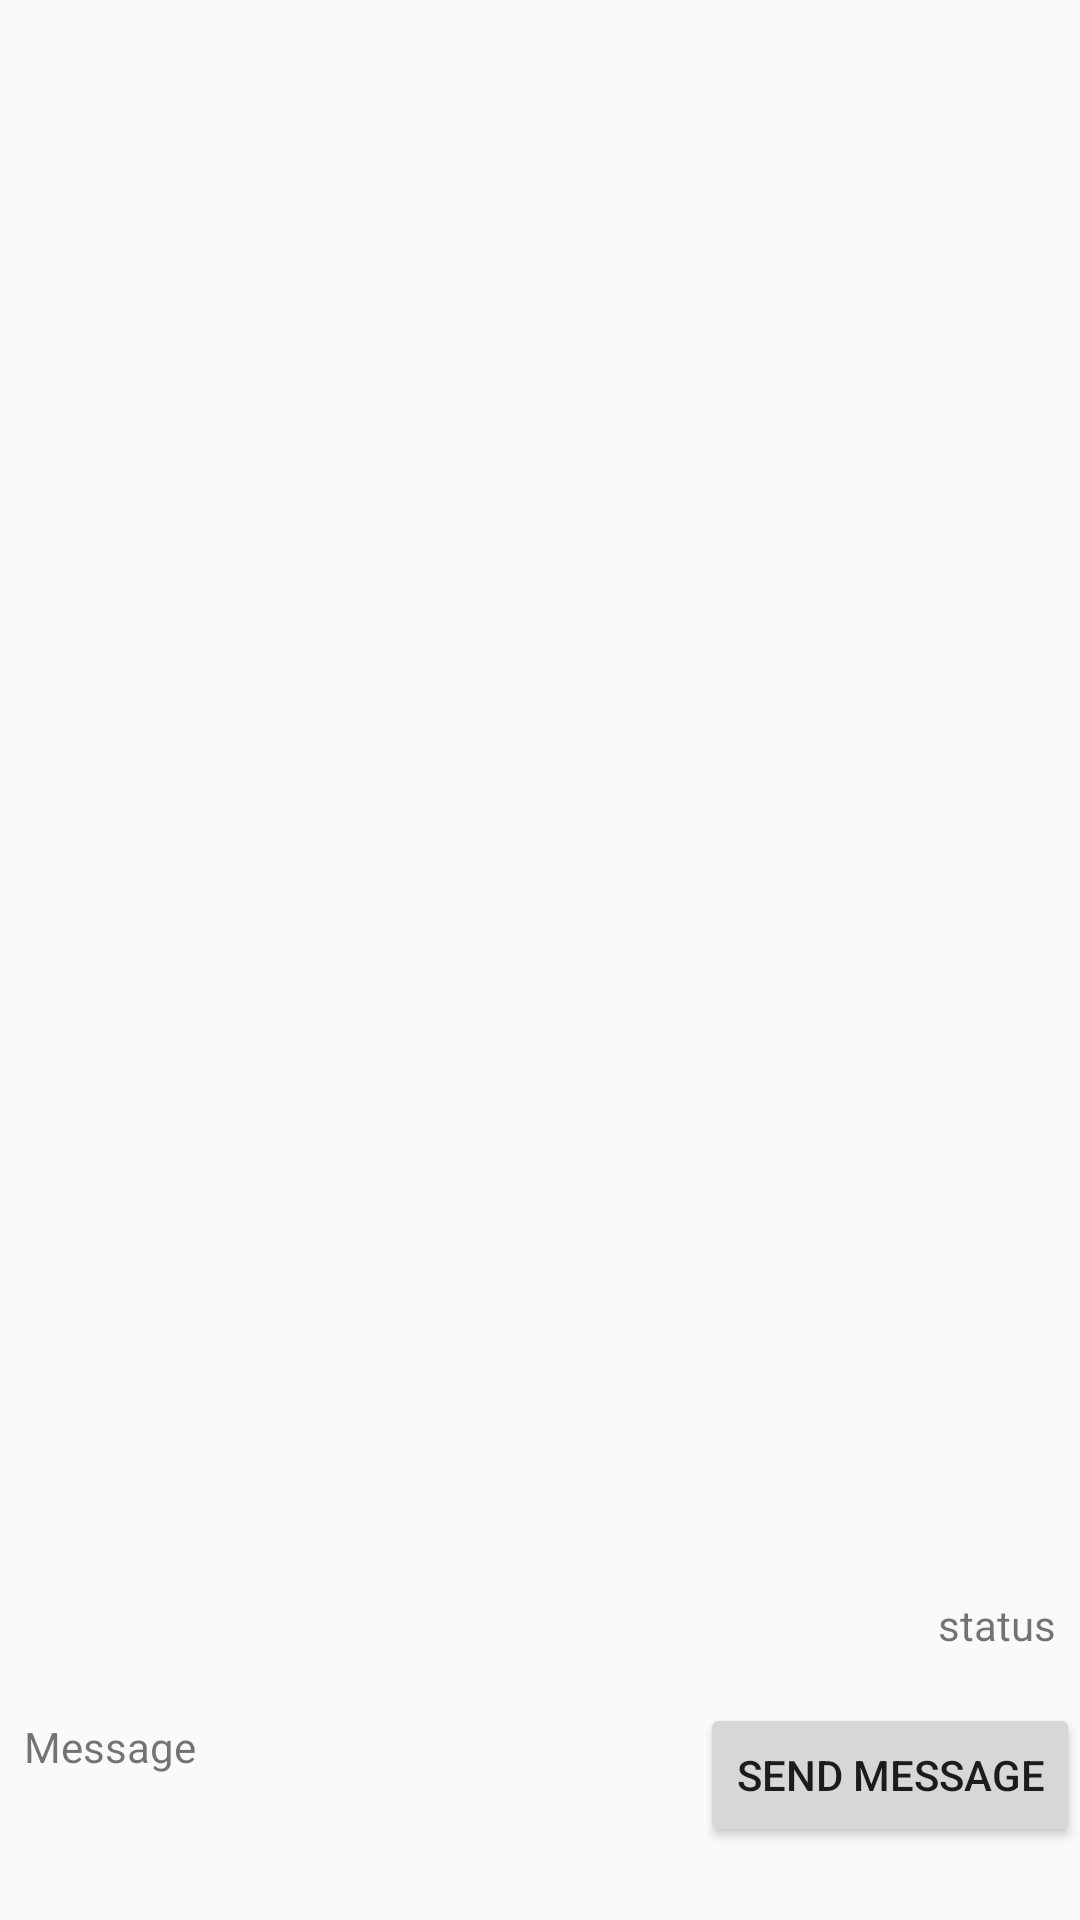

Write the Android layout XML for this screen, with the resource values it uses.
<!-- AndroidManifest.xml: application theme AppTheme -->
<!-- res/layout/find_user_fragment.xml -->
<?xml version="1.0" encoding="utf-8"?>
<androidx.constraintlayout.widget.ConstraintLayout xmlns:android="http://schemas.android.com/apk/res/android"
    xmlns:app="http://schemas.android.com/apk/res-auto"
    xmlns:tools="http://schemas.android.com/tools"
    android:orientation="vertical" android:layout_width="match_parent"
    android:layout_height="match_parent">

    <androidx.constraintlayout.widget.ConstraintLayout
        android:layout_width="match_parent"
        android:layout_height="0dp"
        android:layout_marginTop="8dp"
        android:layout_marginBottom="8dp"
        app:layout_constraintBottom_toBottomOf="parent"
        app:layout_constraintTop_toTopOf="parent">

        <androidx.recyclerview.widget.RecyclerView
            android:id="@+id/user_search_recycle_view"
            android:layout_width="0dp"
            android:layout_height="0dp"
            android:layout_marginBottom="100dp"
            app:layout_constraintBottom_toBottomOf="parent"
            app:layout_constraintEnd_toEndOf="parent"
            app:layout_constraintHorizontal_bias="0.0"
            app:layout_constraintStart_toStartOf="parent"
            app:layout_constraintTop_toTopOf="parent"
            app:layout_constraintVertical_bias="0.0" />

        <Button
            android:id="@+id/send_msg_btn"
            android:layout_width="wrap_content"
            android:layout_height="wrap_content"
            android:layout_marginTop="8dp"
            android:layout_marginBottom="8dp"
            android:text="Send Message"
            app:layout_constraintBottom_toBottomOf="parent"
            app:layout_constraintEnd_toEndOf="parent"
            app:layout_constraintHorizontal_bias="1.0"
            app:layout_constraintStart_toStartOf="parent"
            app:layout_constraintTop_toBottomOf="@+id/status_text" />

        <TextView
            android:id="@+id/status_text"
            android:layout_width="wrap_content"
            android:layout_height="wrap_content"
            android:layout_marginStart="8dp"
            android:layout_marginEnd="8dp"
            android:text="status"
            app:layout_constraintEnd_toEndOf="parent"
            app:layout_constraintHorizontal_bias="1.0"
            app:layout_constraintStart_toStartOf="parent"
            app:layout_constraintTop_toBottomOf="@+id/user_search_recycle_view" />

        <TextView
            android:id="@+id/msg_text"
            android:layout_width="wrap_content"
            android:layout_height="wrap_content"
            android:layout_marginStart="8dp"
            android:layout_marginTop="8dp"
            android:layout_marginBottom="8dp"
            android:text="Message"
            app:layout_constraintBottom_toBottomOf="parent"
            app:layout_constraintStart_toStartOf="parent"
            app:layout_constraintTop_toBottomOf="@+id/user_search_recycle_view" />
    </androidx.constraintlayout.widget.ConstraintLayout>

    <androidx.constraintlayout.widget.ConstraintLayout
        android:id="@+id/user_search_layout"
        android:layout_width="match_parent"
        android:layout_height="match_parent"
        android:visibility="gone">

        <ProgressBar
            android:id="@+id/progress_bar"
            style="@android:style/Widget.ProgressBar.Large.Inverse"
            android:layout_width="wrap_content"
            android:layout_height="wrap_content"
            android:layout_marginStart="8dp"
            android:layout_marginTop="8dp"
            android:layout_marginEnd="8dp"
            android:layout_marginBottom="8dp"
            app:layout_constraintBottom_toBottomOf="parent"
            app:layout_constraintEnd_toEndOf="parent"
            app:layout_constraintStart_toStartOf="parent"
            app:layout_constraintTop_toTopOf="parent" />

        <Button
            android:id="@+id/cancel_search"
            android:layout_width="wrap_content"
            android:layout_height="wrap_content"
            android:layout_marginTop="16dp"
            android:background="@drawable/clear_history_button_shape"
            android:text="@android:string/cancel"
            app:layout_constraintEnd_toEndOf="@+id/progress_bar"
            app:layout_constraintHorizontal_bias="0.525"
            app:layout_constraintStart_toStartOf="@+id/progress_bar"
            app:layout_constraintTop_toBottomOf="@+id/progress_bar" />

        <TextView
            android:id="@+id/textView"
            android:layout_width="wrap_content"
            android:layout_height="wrap_content"
            android:layout_marginBottom="16dp"
            android:text="Loading Connection..."
            app:layout_constraintBottom_toTopOf="@+id/progress_bar"
            app:layout_constraintEnd_toEndOf="@+id/progress_bar"
            app:layout_constraintStart_toStartOf="@+id/progress_bar" />
    </androidx.constraintlayout.widget.ConstraintLayout>

</androidx.constraintlayout.widget.ConstraintLayout>
<!-- resources referenced by this layout -->
<resources>
  <!-- drawable clear_history_button_shape (drawable) -->
  <shape xmlns:android="http://schemas.android.com/apk/res/android"
      android:shape="rectangle">
      <corners android:radius="10dp" />
      <solid android:color="#FFFFFF" />
      <stroke
          android:width="1dp"
          android:color="#747474" />
  
  </shape>
  <style name="AppTheme" parent="Theme.AppCompat.Light.NoActionBar">
          
          <item name="colorPrimary">@color/colorPrimary</item>
          <item name="colorPrimaryDark">@color/colorPrimaryDark</item>
          <item name="colorAccent">@color/colorAccent</item>
      </style>
  <color name="colorPrimary">#1A76A8</color>
  <color name="colorPrimaryDark">#0F455E</color>
  <color name="colorAccent">#2388BD</color>
</resources>
